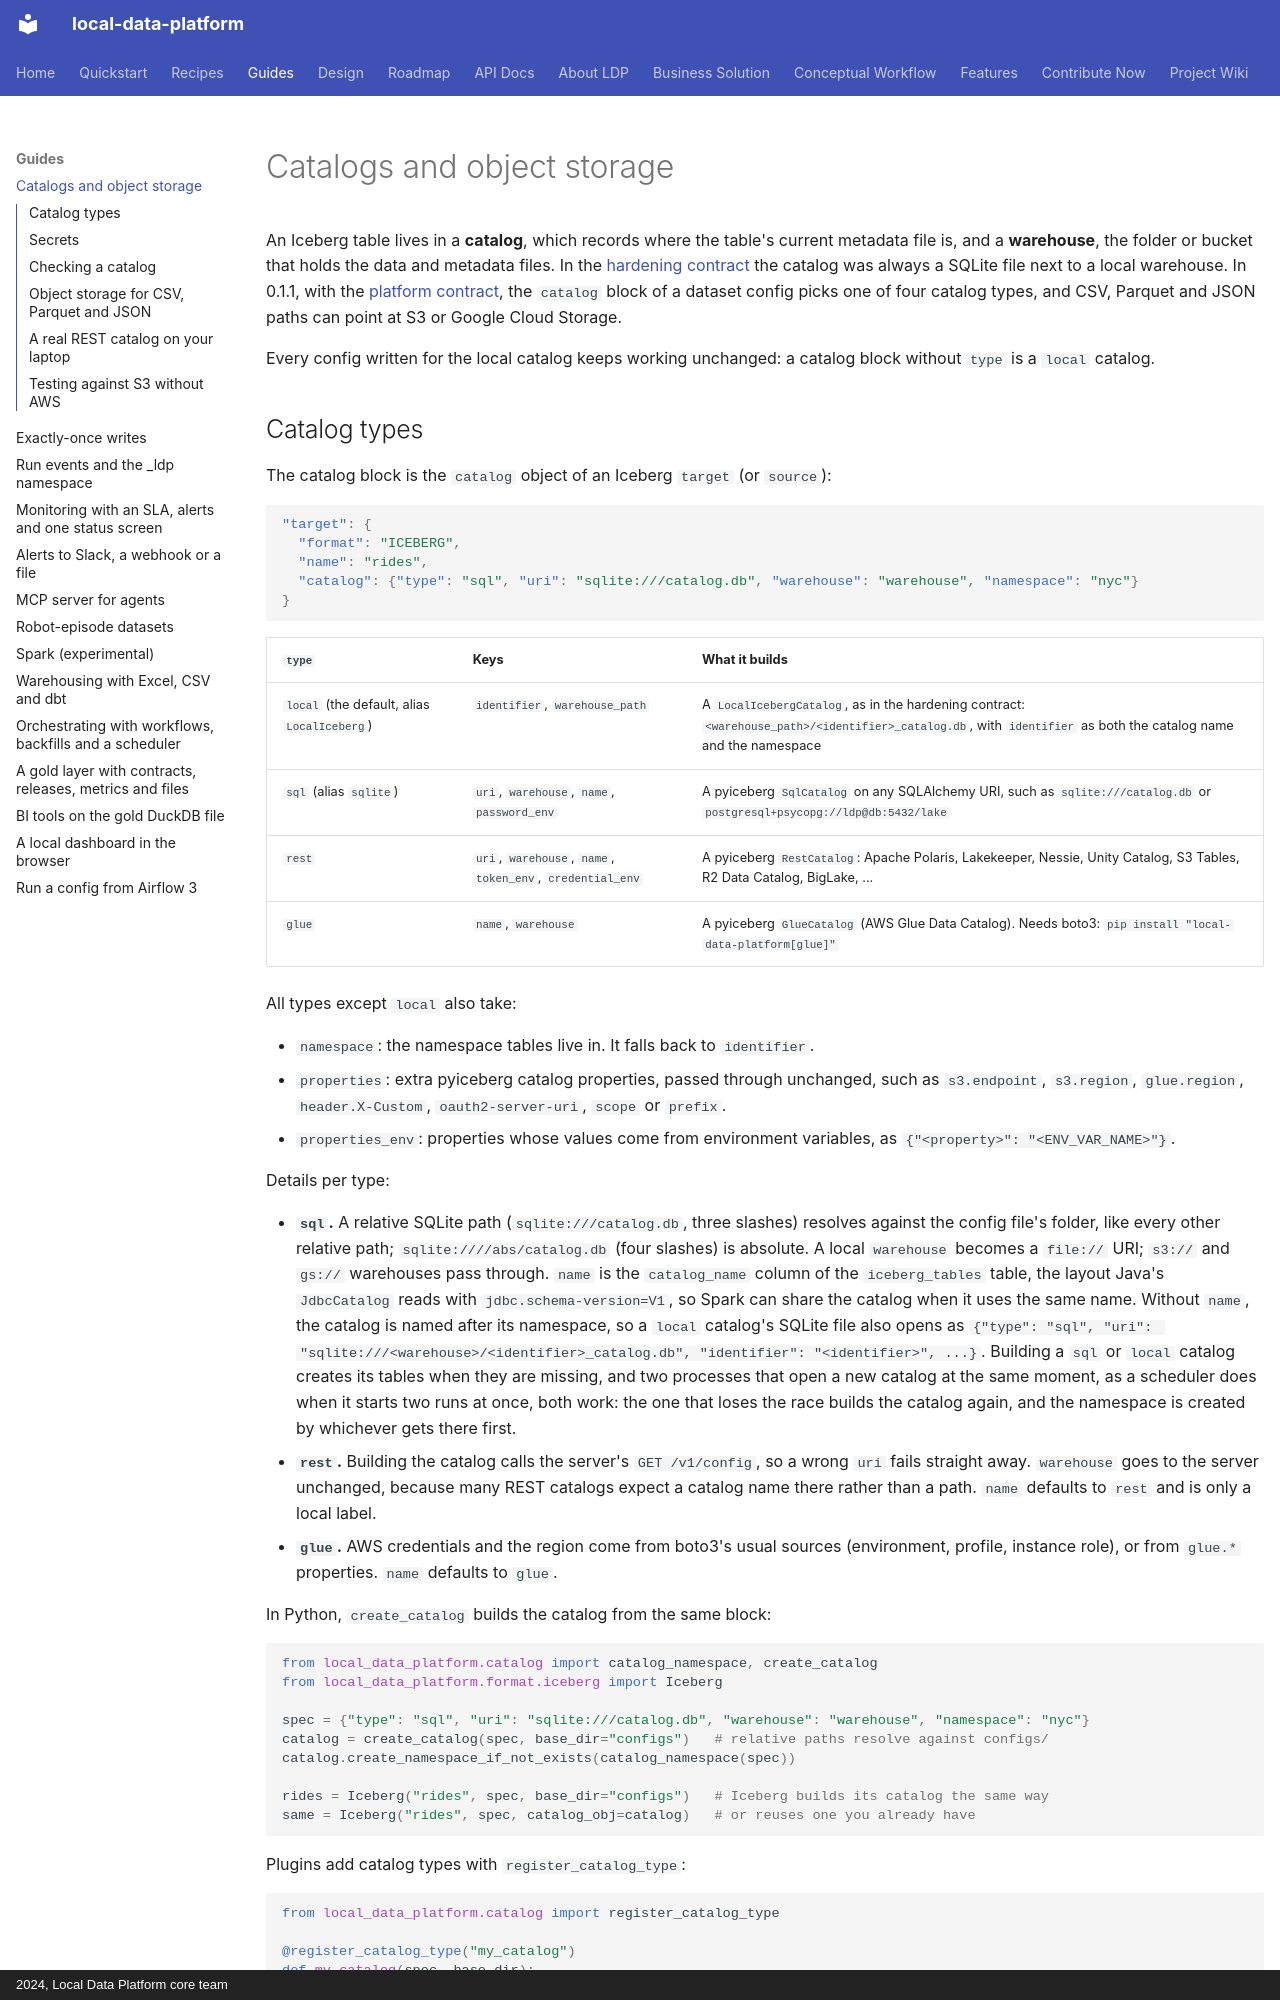

repository: tusharchou/local-data-platform · page: catalogs/index.html · generator: mkdocs · copyright: 2024, Local Data Platform core team

# Catalogs and object storage

An Iceberg table lives in a **catalog**, which records where the table's current metadata file is,
and a **warehouse**, the folder or bucket that holds the data and metadata files. In the
[hardening contract](design/v0_1_1.md) the catalog was always a SQLite file next to a local
warehouse. In 0.1.1, with the [platform contract](design/v0_1_1_platform.md), the `catalog` block
of a dataset config picks one of four catalog types, and CSV, Parquet and JSON paths can point at
S3 or Google Cloud Storage.

Every config written for the local catalog keeps working unchanged: a catalog block without `type`
is a `local` catalog.
